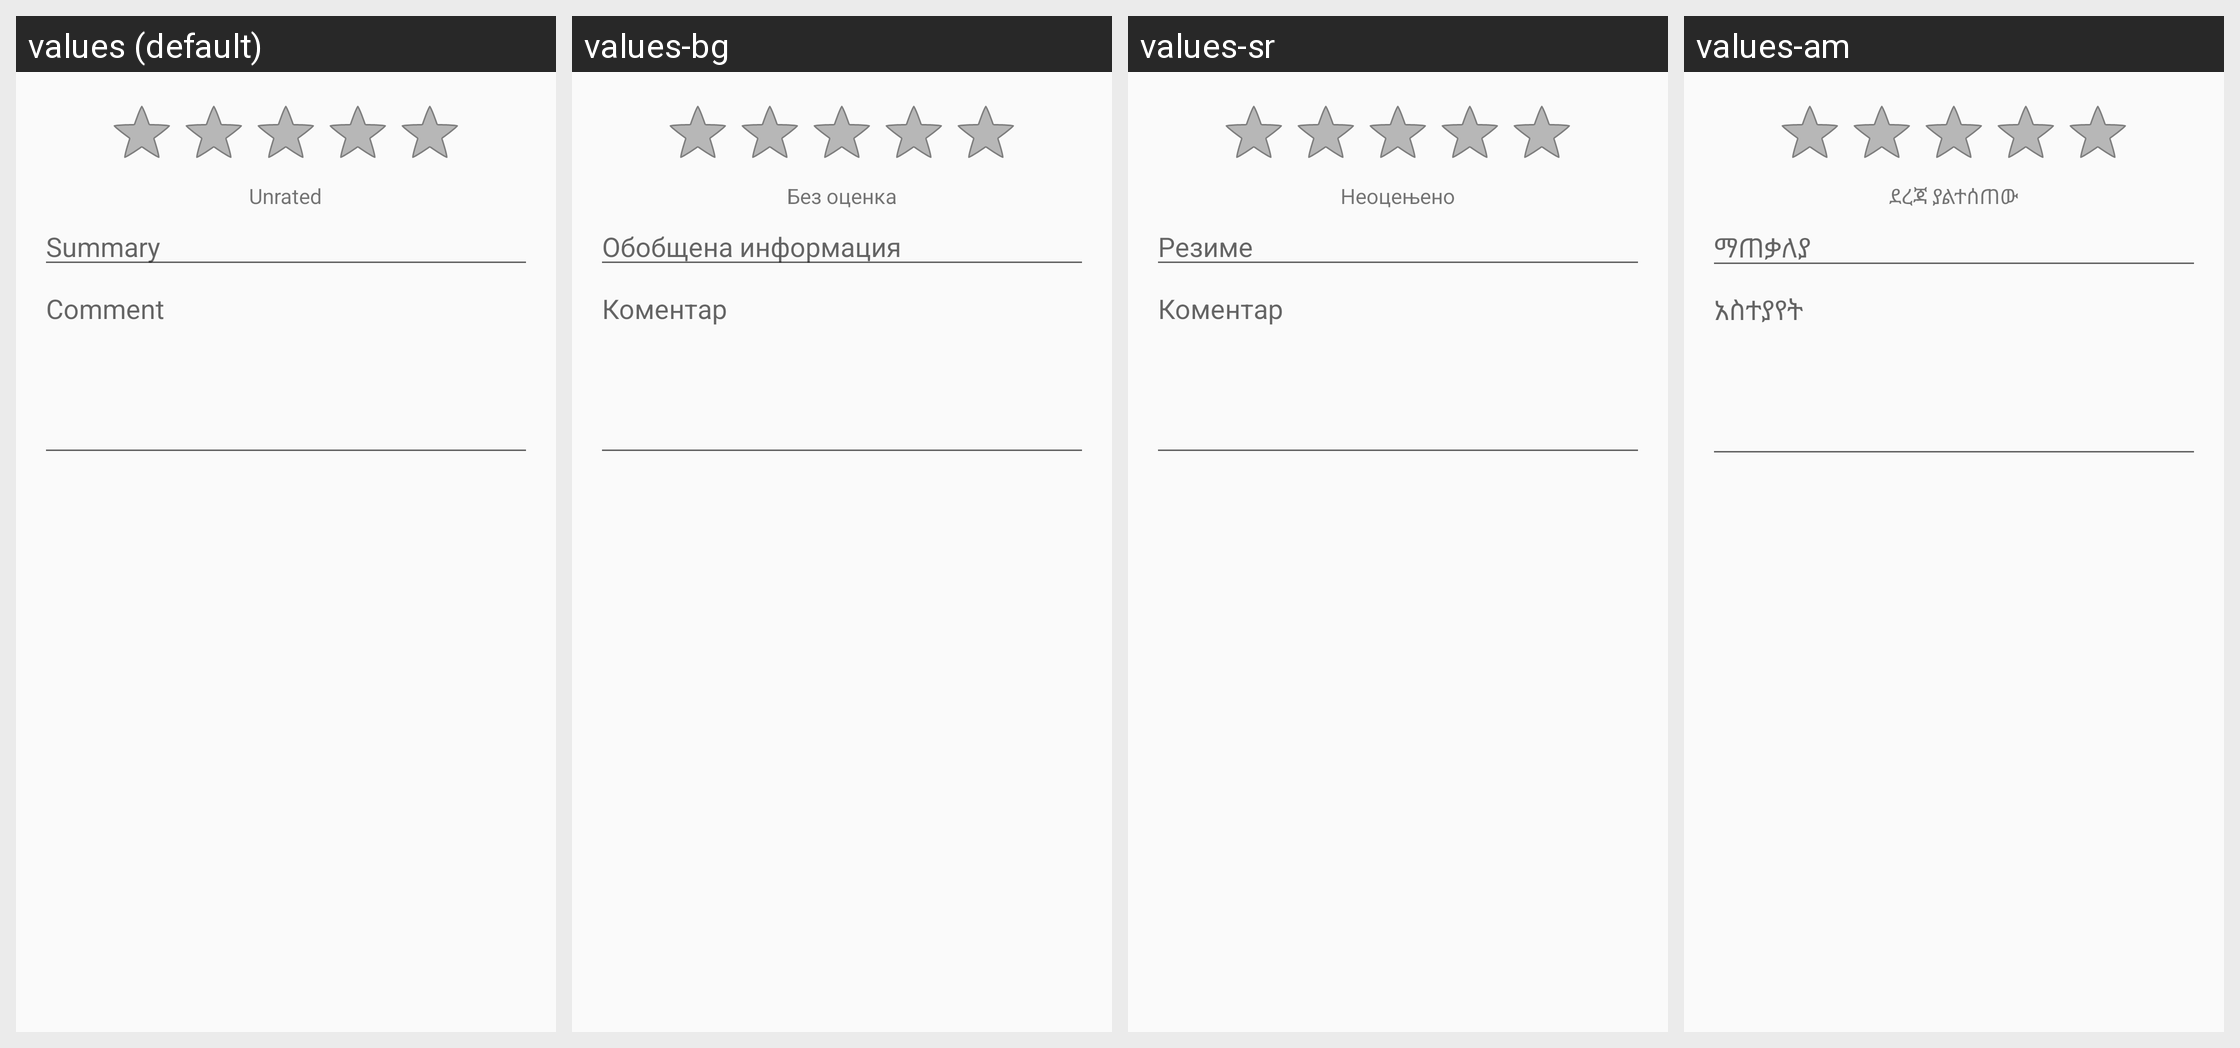

Locale-by-locale string values for the Android screen shown in this grid:
Android screen res/layout/review_dialog.xml rendered under 4 locales, left to right: values (default), values-bg, values-sr, values-am. Device: Nexus 5 (rendered at 1080×1920; each locale shown at half size, 540×960, under a caption strip naming it); theme Theme.PlayMarket.
Other locales in the repository, not shown: values-af, values-ar, values-be, values-ca, values-cs, values-da, values-de, values-el, values-en-rGB, values-es, values-es-rUS, values-et, values-fa, values-fi, values-fr, values-hi, values-hr, values-hu, values-id, values-in, values-it, values-iw, values-ja, values-ko, values-lt, values-lv, values-ms, values-nb, values-nl, values-pl, values-pt, values-pt-rPT, values-ro, values-ru, values-sk, values-sl, values-sv, values-sw, values-th, values-tl, values-tr, values-uk, values-vi, values-zh-rCN, values-zh-rTW, values-zu.
Strings drawn on this screen, with the default value and each locale's value (text and hints the layout hard-codes, and strings that could not be matched under every locale, appear in the picture but are not listed):

review_dialog_unrated
  values: Unrated
  values-bg: Без оценка
  values-sr: Неоцењено
  values-am: ደረጃ ያልተሰጠው

review_dialog_subject_hint
  values: Summary
  values-bg: Обобщена информация
  values-sr: Резиме
  values-am: ማጠቃለያ

review_dialog_body_hint
  values: Comment
  values-bg: Коментар
  values-sr: Коментар
  values-am: አስተያየት
